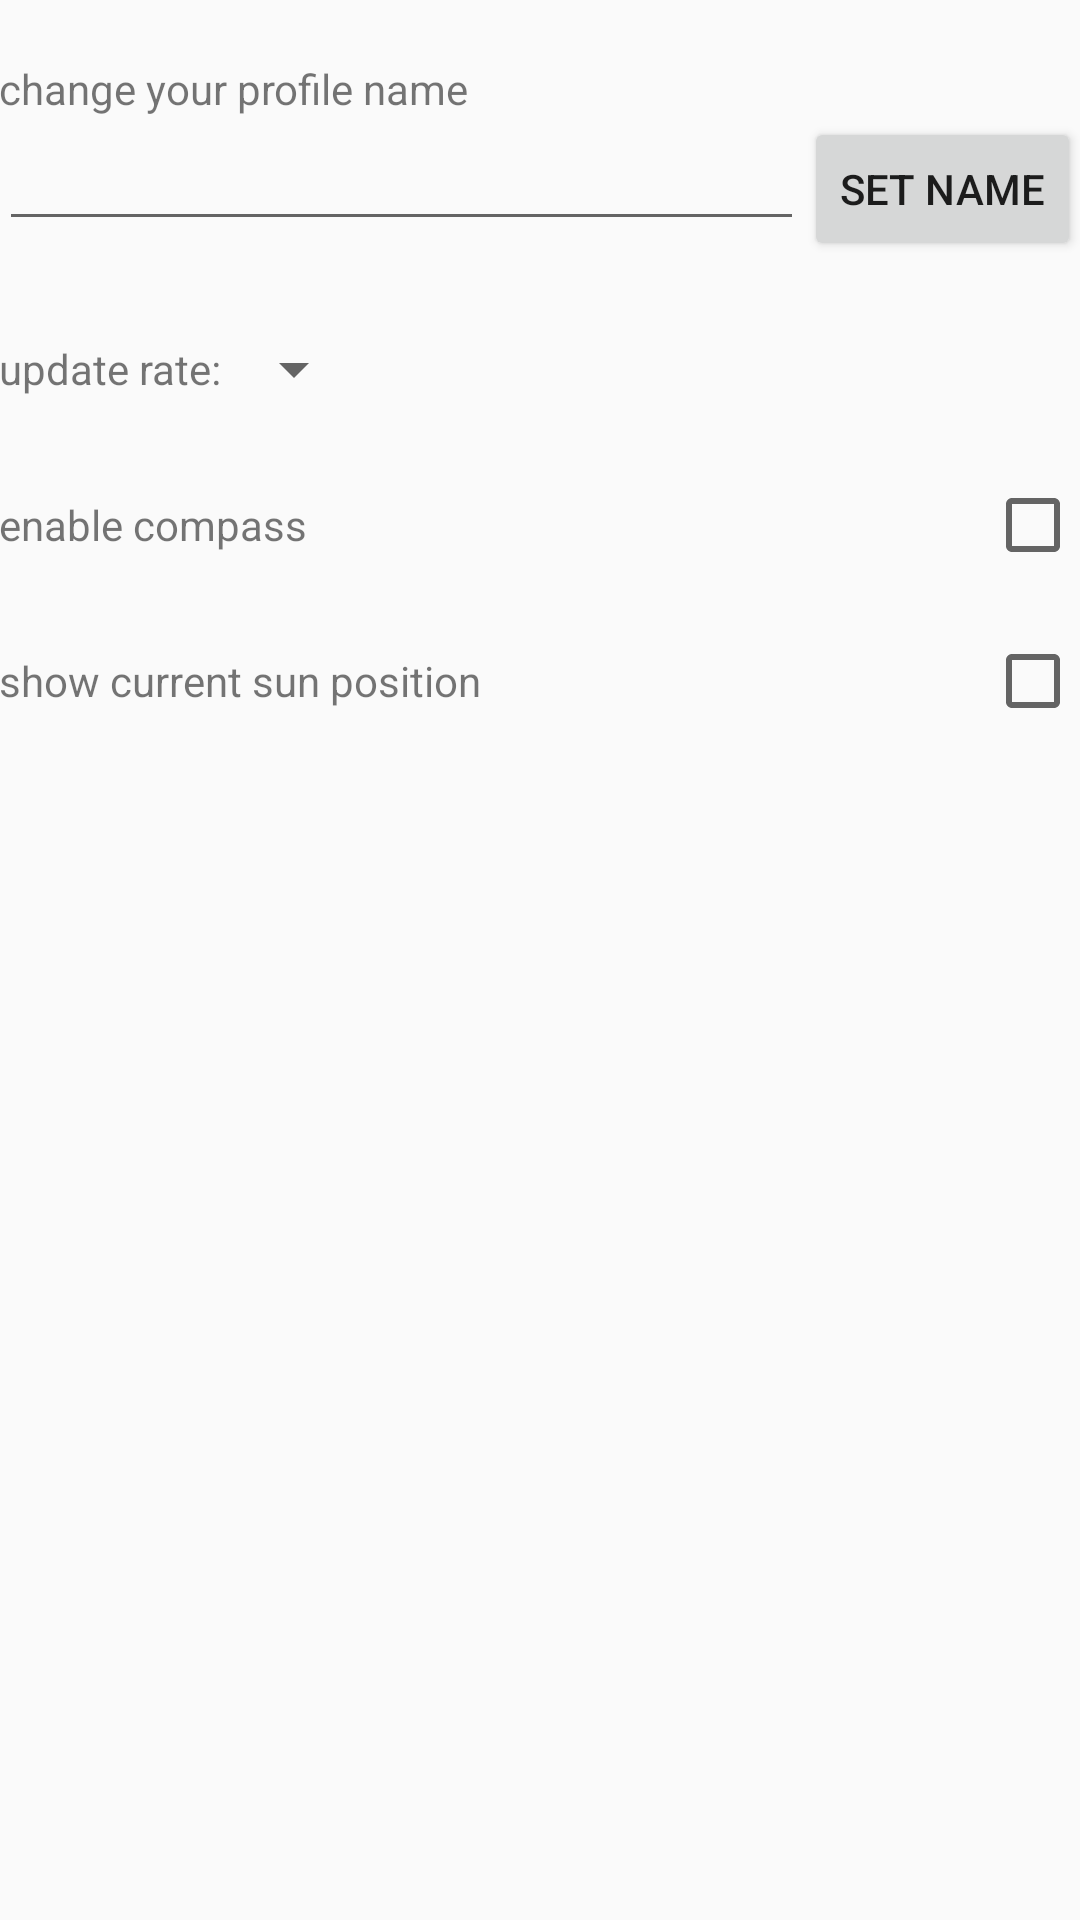

This screen was rendered from an Android layout file. Write that file and the resources it references.
<!-- AndroidManifest.xml: application theme AppTheme -->
<!-- res/layout/cliqueactivity_settings.xml -->
<RelativeLayout
    xmlns:android="http://schemas.android.com/apk/res/android"
    xmlns:tools="http://schemas.android.com/tools"
    android:layout_width="match_parent"
    android:layout_height="match_parent"
    tools:context="com.pollytronics.clique.CliqueActivity_Settings">

    <ScrollView
        android:layout_width="match_parent"
        android:layout_height="wrap_content"
        tools:ignore="UselessParent">

        <LinearLayout
            android:layout_width="match_parent"
            android:layout_height="wrap_content"
            android:layout_gravity="center_vertical"
            android:focusable="true"
            android:focusableInTouchMode="true"
            android:orientation="vertical"
            android:paddingBottom="@dimen/activity_vertical_margin"
            android:paddingLeft="@dimen/activity_horizontal_margin"
            android:paddingRight="@dimen/activity_horizontal_margin"
            android:paddingTop="@dimen/activity_vertical_margin">
            

            <LinearLayout
                android:layout_width="match_parent"
                android:layout_height="wrap_content"
                android:layout_marginTop="20dp"
                android:gravity="center_vertical"
                android:orientation="vertical">
                <TextView
                    android:layout_width="wrap_content"
                    android:layout_height="wrap_content"
                    android:text="@string/settings_change_name_instruction" />

                <LinearLayout
                    android:layout_width="match_parent"
                    android:layout_height="wrap_content"
                    android:orientation="horizontal">

                    <EditText
                        android:id="@+id/edittext_setname"
                        android:layout_width="0dp"
                        android:layout_height="wrap_content"
                        android:layout_weight="1"
                        android:inputType="textPersonName" />

                    <Button
                        android:id="@+id/button_setname"
                        android:layout_width="wrap_content"
                        android:layout_height="wrap_content"
                        android:text="@string/settings_button_setname" />
                </LinearLayout>
            </LinearLayout>

            <LinearLayout
                android:layout_width="match_parent"
                android:layout_height="wrap_content"
                android:layout_marginTop="20dp"
                android:gravity="center_vertical"
                android:orientation="horizontal">

                <TextView
                    android:layout_width="wrap_content"
                    android:layout_height="wrap_content"
                    android:text="@string/update_rate"/>

                <Spinner
                    android:id="@+id/spinner_update_rate"
                    android:layout_width="wrap_content"
                    android:layout_height="wrap_content"
                    android:layout_gravity="center_horizontal"
                    android:padding="16dp"/>
            </LinearLayout>

            <LinearLayout
                android:layout_width="match_parent"
                android:layout_height="wrap_content"
                android:layout_marginTop="20dp"
                android:orientation="horizontal">

                <TextView
                    android:layout_width="0dp"
                    android:layout_height="wrap_content"
                    android:layout_weight="1"
                    android:text="@string/checkbox_enable_compas"/>

                <CheckBox
                    android:id="@+id/checkbox_enable_compass"
                    android:layout_width="wrap_content"
                    android:layout_height="wrap_content"/>

            </LinearLayout>

            <LinearLayout
                android:layout_width="match_parent"
                android:layout_height="wrap_content"
                android:layout_marginTop="20dp"
                android:orientation="horizontal">

                <TextView
                    android:layout_width="0dp"
                    android:layout_height="wrap_content"
                    android:layout_weight="1"
                    android:text="@string/checkbox_enable_sun"/>

                <CheckBox
                    android:id="@+id/checkbox_enable_sun"
                    android:layout_width="wrap_content"
                    android:layout_height="wrap_content"/>

            </LinearLayout>

        </LinearLayout>
    </ScrollView>
</RelativeLayout>
<!-- resources referenced by this layout -->
<resources>
  <string name="checkbox_enable_compas">enable compass</string>
  <string name="checkbox_enable_sun">show current sun position</string>
  <string name="settings_button_setname">set name</string>
  <string name="settings_change_name_instruction">change your profile name</string>
  <string name="update_rate">update rate:</string>
  <style name="AppTheme" parent="Theme.AppCompat.Light.DarkActionBar">
      </style>
</resources>
